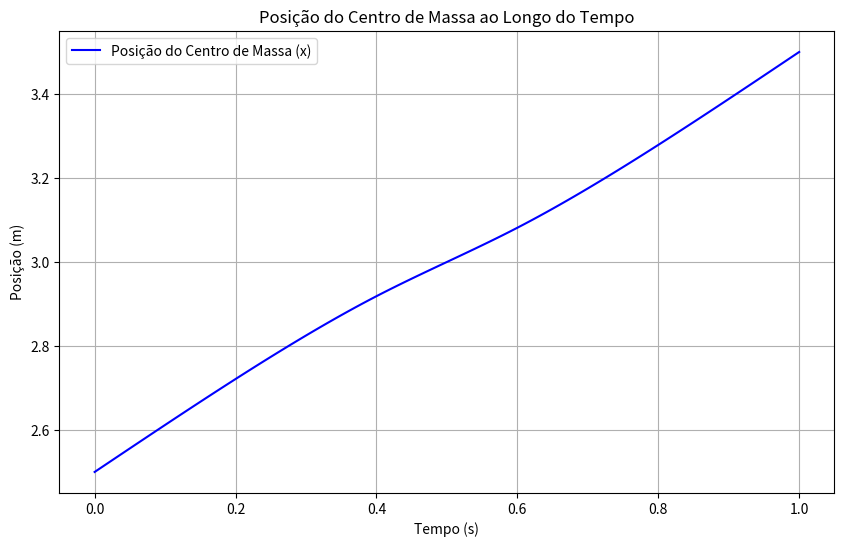

Reproduce this figure in Python.
import numpy as np
import math
import matplotlib.pyplot as plt

# Defina os parâmetros do vetor de tempo
tempo_inicial = 0  # início do intervalo de tempo
tempo_final = 1  # final do intervalo de tempo
intervalo = 0.01  # intervalo de tempo em segundos (10^-2 segundos)

# Crie o vetor de tempo usando numpy
tempo = np.arange(tempo_inicial, tempo_final + intervalo, intervalo)

# Definindo os parâmetros da caminhada do robô
Vy = 0  # Velocidade no eixo y (não utilizada no cálculo atual)
Vphi = 0  # Velocidade angular (não utilizada no cálculo atual)
h = 0.5  # Altura do centro de massa
g = 9.81  # Aceleração da gravidade
T = 1  # Período do passo
tb = 0.4  # Tempo inicial de suporte duplo
te = 0.6  # Tempo final de suporte duplo

def get_Xcm(Vx, xi):

    px0 = Vx * T / 2
    pxs = Vx * T
    pxf = 3 * Vx * T / 2
    md1x = (pxs - px0) / tb
    md2x = (pxf - pxs) / (T - te)

    # Calculando px(t) (ZMP)
    px = np.zeros(len(tempo))
    for i in range(len(tempo)):
        if tempo[i] <= tb:
            px[i] = px0 + md1x * tempo[i]
        elif tb < tempo[i] <= te:
            px[i] = pxs
        else:
            px[i] = pxs + md2x * (tempo[i] - te)

    # Calculando lambda
    lamb = math.sqrt(g / h)

    # Calculando K0 e Kf
    K0 = md1x / lamb * math.sinh(-lamb * tb)
    Kf = md2x / lamb * math.sinh(lamb * (T - te))

    # Calculando As e Bs
    As = (Kf - K0 * math.exp(-lamb * T)) / (math.exp(lamb * T) - math.exp(-lamb * T))
    Bs = (K0 * math.exp(lamb * T) - Kf) / (math.exp(lamb * T) - math.exp(-lamb * T))

    # Calculando x(t)
    x = np.zeros(len(tempo))
    for i in range(len(tempo)):
        t = tempo[i]
        if t <= tb:
            x[i] = px[i] + As * math.exp(lamb * t) + Bs * math.exp(-lamb * t) - (md1x / lamb) * math.sinh(
                lamb * (t - tb)) + xi
        elif tb < t <= te:
            x[i] = px[i] + As * math.exp(lamb * t) + Bs * math.exp(-lamb * t) + xi
        else:
            x[i] = px[i] + As * math.exp(lamb * t) + Bs * math.exp(-lamb * t) - (md2x / lamb) * math.sinh(
                lamb * (t - te)) + xi

    return x

def get_Ycm(Vy, yi):

    py0 = Vy * T / 2
    pys = Vy * T
    pyf = 3 * Vy * T / 2
    md1y = (pys - py0) / tb
    md2y = (pyf - pys) / (T - te)

    # Calculando px(t) (ZMP)
    py = np.zeros(len(tempo))
    for i in range(len(tempo)):
        if tempo[i] <= tb:
            py[i] = py0 + md1y * tempo[i]
        elif tb < tempo[i] <= te:
            py[i] = pys
        else:
            py[i] = pys + md2y * (tempo[i] - te)

    # Calculando lambda
    lamb = math.sqrt(g / h)

    # Calculando K0 e Kf
    K0 = md1y / lamb * math.sinh(-lamb * tb)
    Kf = md2y / lamb * math.sinh(lamb * (T - te))

    # Calculando As e Bs
    As = (Kf - K0 * math.exp(-lamb * T)) / (math.exp(lamb * T) - math.exp(-lamb * T))
    Bs = (K0 * math.exp(lamb * T) - Kf) / (math.exp(lamb * T) - math.exp(-lamb * T))

    # Calculando y(t)
    y = np.zeros(len(tempo))
    for i in range(len(tempo)):
        t = tempo[i]
        if t <= tb:
            y[i] = py[i] + As * math.exp(lamb * t) + Bs * math.exp(-lamb * t) - (md1y / lamb) * math.sinh(
                lamb * (t - tb)) + yi
        elif tb < t <= te:
            y[i] = py[i] + As * math.exp(lamb * t) + Bs * math.exp(-lamb * t) + yi
        else:
            y[i] = py[i] + As * math.exp(lamb * t) + Bs * math.exp(-lamb * t) - (md2y / lamb) * math.sinh(
                lamb * (t - te)) + yi

    return x

x = get_Xcm(1, 2)

# Plotando x(t) ao longo do tempo
plt.figure(figsize=(10, 6))
plt.plot(tempo, x, label='Posição do Centro de Massa (x)', color='b')
plt.xlabel('Tempo (s)')
plt.ylabel('Posição (m)')
plt.title('Posição do Centro de Massa ao Longo do Tempo')
plt.legend()
plt.grid(True)
plt.show()
